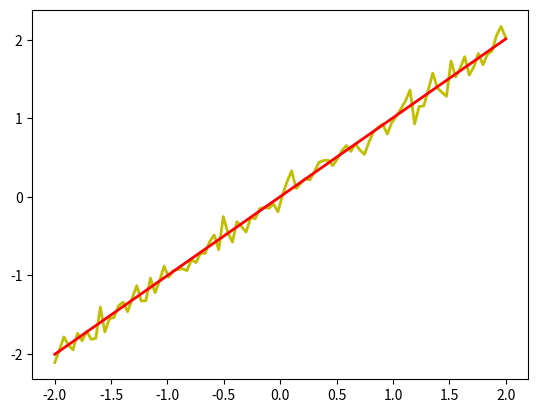

This chart was generated by the following Python code:
import numpy as np
import matplotlib.pyplot as plt
import math

#定義常用函數
def sigmoid(z):
    """The sigmoid function."""
    return 1.0/(1.0+np.exp(-z))

def sigmoid_prime(z):
    """Derivative of the sigmoid function."""
    return sigmoid(z)*(1-sigmoid(z))

#準備訓練資料
x_data = np.linspace(-2, 2, 100, dtype = np.double)[:,np.newaxis]
y_data = x_data.copy() + np.random.normal(0, 0.1, x_data.shape) #np.power(x_data, 2) #

#學習速率
learning_rate = 0.001

#初始值
b1 = np.random.rand(1,2)
w1 = np.random.rand(1,2)

b2 = np.random.rand(1,3)
w2 = np.random.rand(2,3)

b3 = np.random.rand(1,1)
w3 = np.random.rand(3,1)

index = 0

batch = 1
temp_gradient_b3 = np.zeros(b3.shape)
temp_gradient_w3 = np.zeros(w3.shape)

temp_gradient_b2 = np.zeros(b2.shape)
temp_gradient_w2 = np.zeros(w2.shape)

temp_gradient_b1 = np.zeros(b1.shape)
temp_gradient_w1 = np.zeros(w1.shape)

while index < x_data.size * 10: 
    #x_data.size
    
    map_index = np.random.randint(x_data.size)
    #map_index = 0
    #map_index = index
    
    #Feedforward
    x1 = x_data[map_index] #11
    s1 = np.dot(x1, w1) + b1 #12
    a1 = s1
    
    x2 = a1 #12
    s2 = np.dot(x2, w2) + b2 #13
    a2 = s2
    
    x3 = a2 #13
    s3 = np.dot(x3, w3) + b3 #11
    a3 = s3
    
    y_Hat = a3 #11
    y_Real = y_data[map_index] #11
    
    #Backpropagation
    #===== 準備BP for b3 w3 =====
    delta_3_out = 2 * (y_Hat - y_Real)  
    delta_3_in = delta_3_out * 1; #print(delta_3_in)
    
    gradient_b3 = delta_3_in #11
    gradient_w3 = np.dot(np.transpose(x3), delta_3_in) #31
    
    #===== 準備BP for b2 w2 =====
    delta_2_out = np.dot(delta_3_in, np.transpose(w3))
    delta_2_in = delta_2_out * 1
    
    gradient_b2 = delta_2_in #13
    gradient_w2 = np.dot(np.transpose(x2), delta_2_in) #23
    
    #===== 準備BP for b1 w1 =====
    delta_1_out = np.dot(delta_2_in, np.transpose(w2))
    delta_1_in = delta_1_out * 1
    
    gradient_b1 = delta_1_in #12
    gradient_w1 = np.dot(np.transpose(x1), delta_1_in) #12
    
    #暫存
    temp_gradient_b3 = temp_gradient_b3 + gradient_b3
    temp_gradient_w3 = temp_gradient_w3 + gradient_w3
    temp_gradient_b2 = temp_gradient_b2 + gradient_b2
    temp_gradient_w2 = temp_gradient_w2 + gradient_w2
    temp_gradient_b1 = temp_gradient_b1 + gradient_b1
    temp_gradient_w1 = temp_gradient_w1 + gradient_w1
    
    if (index + 1) % batch == 0:
        #更新
        b3 = b3 - temp_gradient_b3 * learning_rate / (batch * 1.0)
        w3 = w3 - temp_gradient_w3 * learning_rate / (batch * 1.0)
    
        b2 = b2 - temp_gradient_b2 * learning_rate / (batch * 1.0)
        w2 = w2 - temp_gradient_w2 * learning_rate / (batch * 1.0)
        
        b1 = b1 - temp_gradient_b1 * learning_rate / (batch * 1.0)
        w1 = w1 - temp_gradient_w1 * learning_rate / (batch * 1.0)
        
        temp_gradient_b3 = np.zeros(b3.shape)
        temp_gradient_w3 = np.zeros(w3.shape)

        temp_gradient_b2 = np.zeros(b2.shape)
        temp_gradient_w2 = np.zeros(w2.shape)

        temp_gradient_b1 = np.zeros(b1.shape)
        temp_gradient_w1 = np.zeros(w1.shape)  
        #print('update')
    
    index = index + 1

print('Finish', x_data.size, 'read')

new_y = np.zeros(y_data.shape)

index = 0
while index < x_data.size:
    
    x1 = x_data[index] #11
    s1 = np.dot(x1, w1) + b1 #12
    a1 = s1
    
    x2 = a1 #12
    s2 = np.dot(x2, w2) + b2 #13
    a2 = s2
    
    x3 = a2 #13
    s3 = np.dot(x3, w3) + b3 #11
    a3 = s3
    
    y_Hat = a3 #11

    new_y[index] = y_Hat #11
    
    index = index + 1
    
print('Finish')

fig = plt.figure()
ax = fig.add_subplot(1,1,1)

ax.plot(x_data, y_data,'y-', lw = 2) #原本
ax.plot(x_data, new_y,'r-', lw = 2) #推測

plt.show()